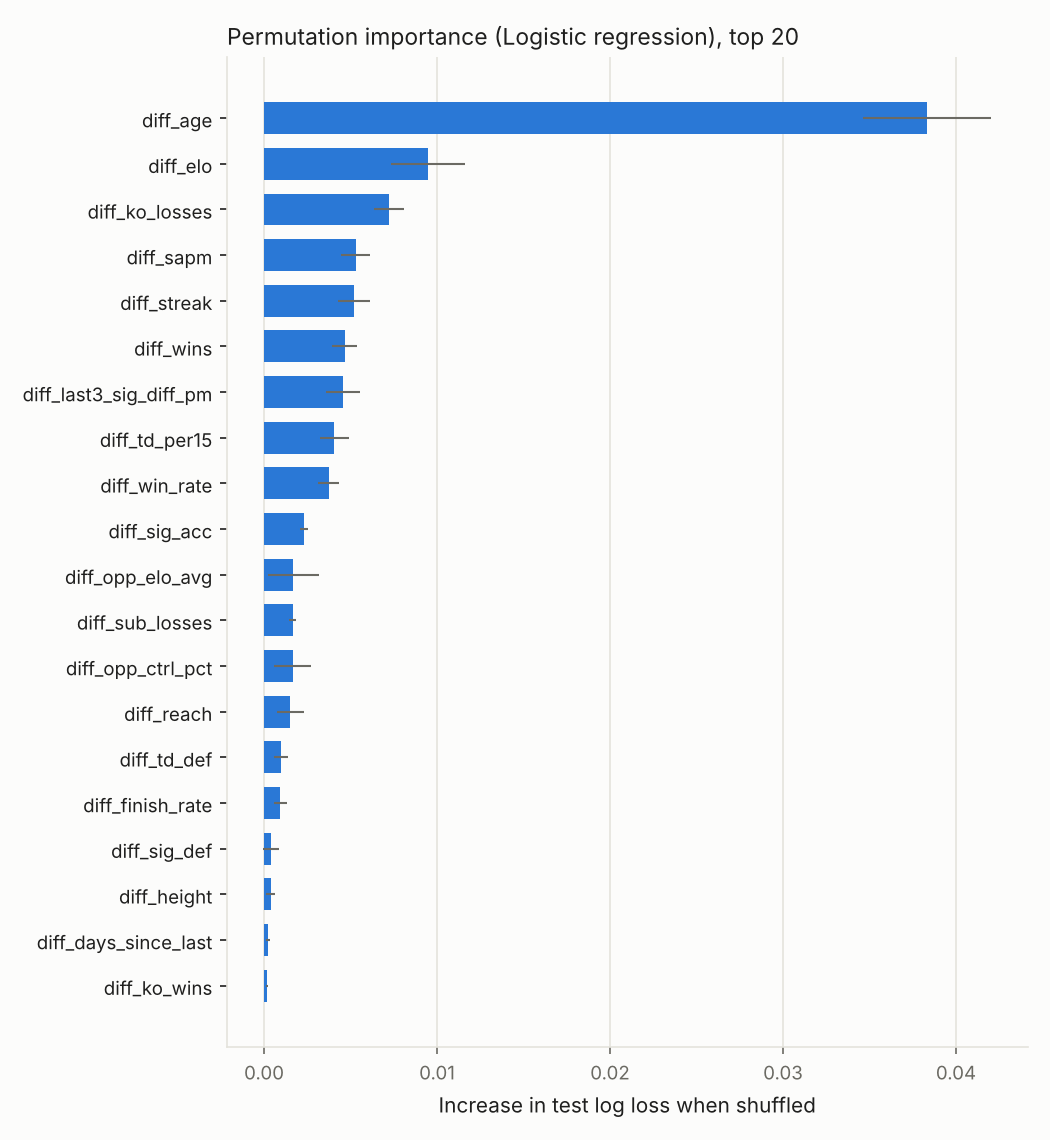

Source data for this figure (header and first rows):
feature, importance, std
diff_age, 0.03834, 0.003689
diff_elo, 0.009476, 0.002147
diff_ko_losses, 0.007227, 0.0008871
diff_sapm, 0.005293, 0.0008345
diff_streak, 0.005192, 0.0009383
diff_wins, 0.004658, 0.0007048
diff_last3_sig_diff_pm, 0.004582, 0.0009753
diff_td_per15, 0.004061, 0.0008255
diff_win_rate, 0.003729, 0.0005895
diff_sig_acc, 0.002326, 0.000228
diff_opp_elo_avg, 0.001702, 0.001458
diff_sub_losses, 0.001657, 0.000213
diff_opp_ctrl_pct, 0.001645, 0.00108
diff_reach, 0.001528, 0.000767
diff_td_def, 0.0009762, 0.0003832
diff_finish_rate, 0.0009499, 0.0003764
diff_sig_def, 0.0004217, 0.0004629
diff_height, 0.0003778, 0.0002723
diff_days_since_last, 0.0002117, 0.0001204
diff_ko_wins, 0.0001549, 6.457683692968509e-05
diff_kd_per15, 0.0001502, 0.0008145
diff_head_share, 0.0001376, 8.661268608927402e-05
diff_last3_win_rate, 0.0001138, 0.001406
stance_southpaw_vs_orthodox, 0.0001033, 0.0003393
diff_dec_rate, 6.25615524546097e-05, 3.9076518532668683e-05
diff_leg_share, 1.6034620344185237e-05, 2.3185420379804045e-05
diff_dwcs_fights, 0.0, 0.0
diff_dwcs_wins, 0.0, 0.0
womens, 0.0, 0.0
title_fight, 0.0, 0.0
five_round, 0.0, 0.0
division_lbs, -2.2204460492503132e-17, 4.440892098500627e-17
diff_clinch_share, -1.699826681751393e-05, 5.92239246699213e-05
diff_body_share, -2.2513746499397412e-05, 9.625526471268116e-05
diff_ground_share, -2.7947785281101645e-05, 7.102171728801922e-05
diff_weight_change, -3.297442866279088e-05, 5.773076437065944e-06
diff_td_acc, -8.667066338725604e-05, 0.0002327
diff_southpaw, -0.0001021, 0.0001419
diff_dist_share, -0.0001066, 4.9533863313080124e-05
diff_ctrl_pct, -0.000124, 4.976822110551599e-05
diff_sub_wins, -0.0001357, 0.0002969
diff_slpm, -0.0002145, 0.0004566
diff_sub_per15, -0.0006825, 0.0003424
diff_n_fights, -0.001052, 0.0002182
diff_losses, -0.004175, 0.0004597
